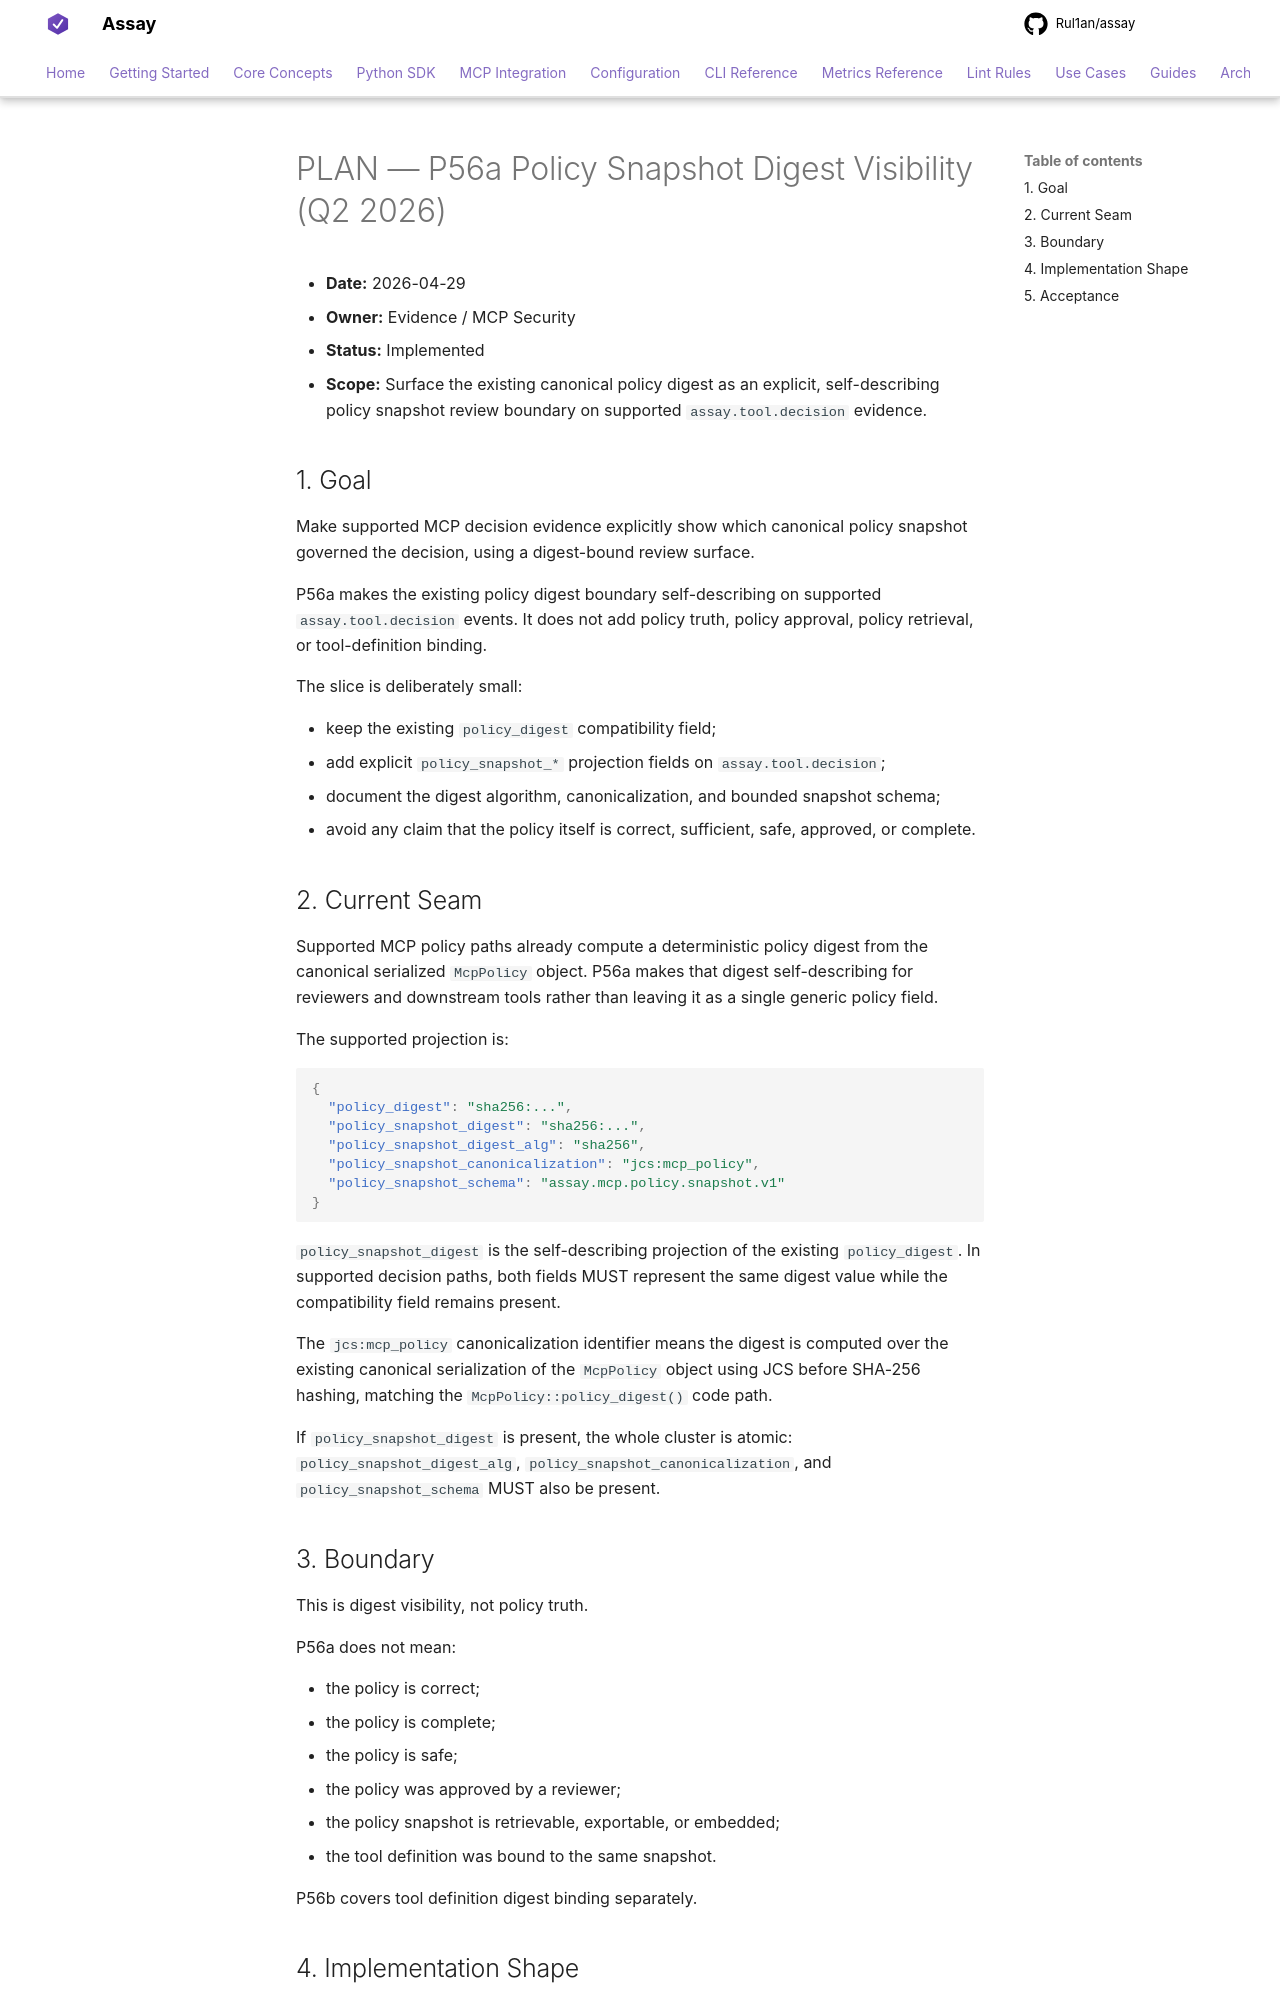

repository: Rul1an/assay · page: architecture/PLAN-P56A-POLICY-SNAPSHOT-DIGEST-VISIBILITY-2026q2/index.html · generator: mkdocs

# PLAN — P56a Policy Snapshot Digest Visibility (Q2 2026)

- **Date:** 2026-04-29
- **Owner:** Evidence / MCP Security
- **Status:** Implemented
- **Scope:** Surface the existing canonical policy digest as an explicit,
  self-describing policy snapshot review boundary on supported
  `assay.tool.decision` evidence.

## 1. Goal

Make supported MCP decision evidence explicitly show which canonical policy
snapshot governed the decision, using a digest-bound review surface.

P56a makes the existing policy digest boundary self-describing on supported
`assay.tool.decision` events. It does not add policy truth, policy approval,
policy retrieval, or tool-definition binding.

The slice is deliberately small:

- keep the existing `policy_digest` compatibility field;
- add explicit `policy_snapshot_*` projection fields on `assay.tool.decision`;
- document the digest algorithm, canonicalization, and bounded snapshot schema;
- avoid any claim that the policy itself is correct, sufficient, safe, approved,
  or complete.

## 2. Current Seam

Supported MCP policy paths already compute a deterministic policy digest from
the canonical serialized `McpPolicy` object. P56a makes that digest
self-describing for reviewers and downstream tools rather than leaving it as a
single generic policy field.

The supported projection is:

```json
{
  "policy_digest": "sha256:...",
  "policy_snapshot_digest": "sha256:...",
  "policy_snapshot_digest_alg": "sha256",
  "policy_snapshot_canonicalization": "jcs:mcp_policy",
  "policy_snapshot_schema": "assay.mcp.policy.snapshot.v1"
}
```

`policy_snapshot_digest` is the self-describing projection of the existing
`policy_digest`. In supported decision paths, both fields MUST represent the
same digest value while the compatibility field remains present.

The `jcs:mcp_policy` canonicalization identifier means the digest is computed
over the existing canonical serialization of the `McpPolicy` object using JCS
before SHA-256 hashing, matching the `McpPolicy::policy_digest()` code path.

If `policy_snapshot_digest` is present, the whole cluster is atomic:
`policy_snapshot_digest_alg`, `policy_snapshot_canonicalization`, and
`policy_snapshot_schema` MUST also be present.

## 3. Boundary

This is digest visibility, not policy truth.

P56a does not mean:

- the policy is correct;
- the policy is complete;
- the policy is safe;
- the policy was approved by a reviewer;
- the policy snapshot is retrievable, exportable, or embedded;
- the tool definition was bound to the same snapshot.

P56b covers tool definition digest binding separately.
